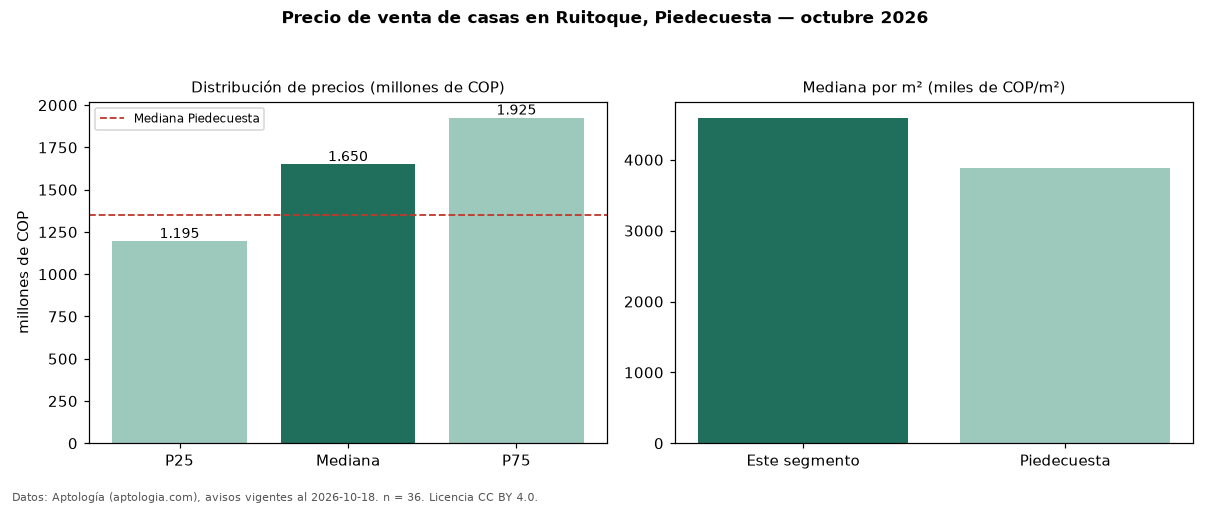

Source data for this figure (header and first rows):
seccion, metrica, valor, moneda, n
precio, p25, 1195000000, COP, 36
precio, mediana, 1650000000, COP, 36
precio, p75, 1925000000, COP, 36
precio, minimo, 550000000, COP, 36
precio, maximo, 4000000000, COP, 36
m2, mediana_precio_m2, 4591837, COP, 31
m2, area_mediana_m2, 365.0, m2, 31
admin, mediana_admin_mes, 665000, COP, 18
banos, mediana_banos, 4.0, , 
parqueadero, pct_con_parqueadero, 100.0, %, 34
estrato, estrato_mas_frecuente, 5, , 33
habitaciones, 3+, 1600000000, COP, 35
ciudad, mediana_ciudad_referencia, 1350000000, COP, 
ciudad, mediana_m2_ciudad, 3880000, COP, 
fuente, fecha_datos, 2026-10-18, , 
fuente, atribucion, https://www.aptologia.com/casas-en-venta…, , 
fuente, licencia, CC BY 4.0, , 
